5-way image classification set "dataset" from GitHub (samuelchaparro1233/Lab3_CNN_Gesture_Robotics); label vocabulary: 0 dedos, 1 dedo, 2 dedos, 3 dedos, 4 dedos.

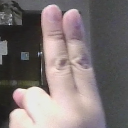
Label: 2 dedos

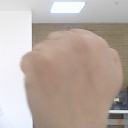
Label: 0 dedos

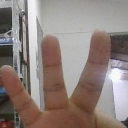
Label: 3 dedos

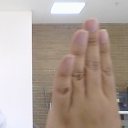
Label: 4 dedos

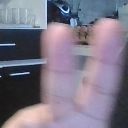
Label: 2 dedos

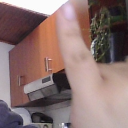
Label: 1 dedo
